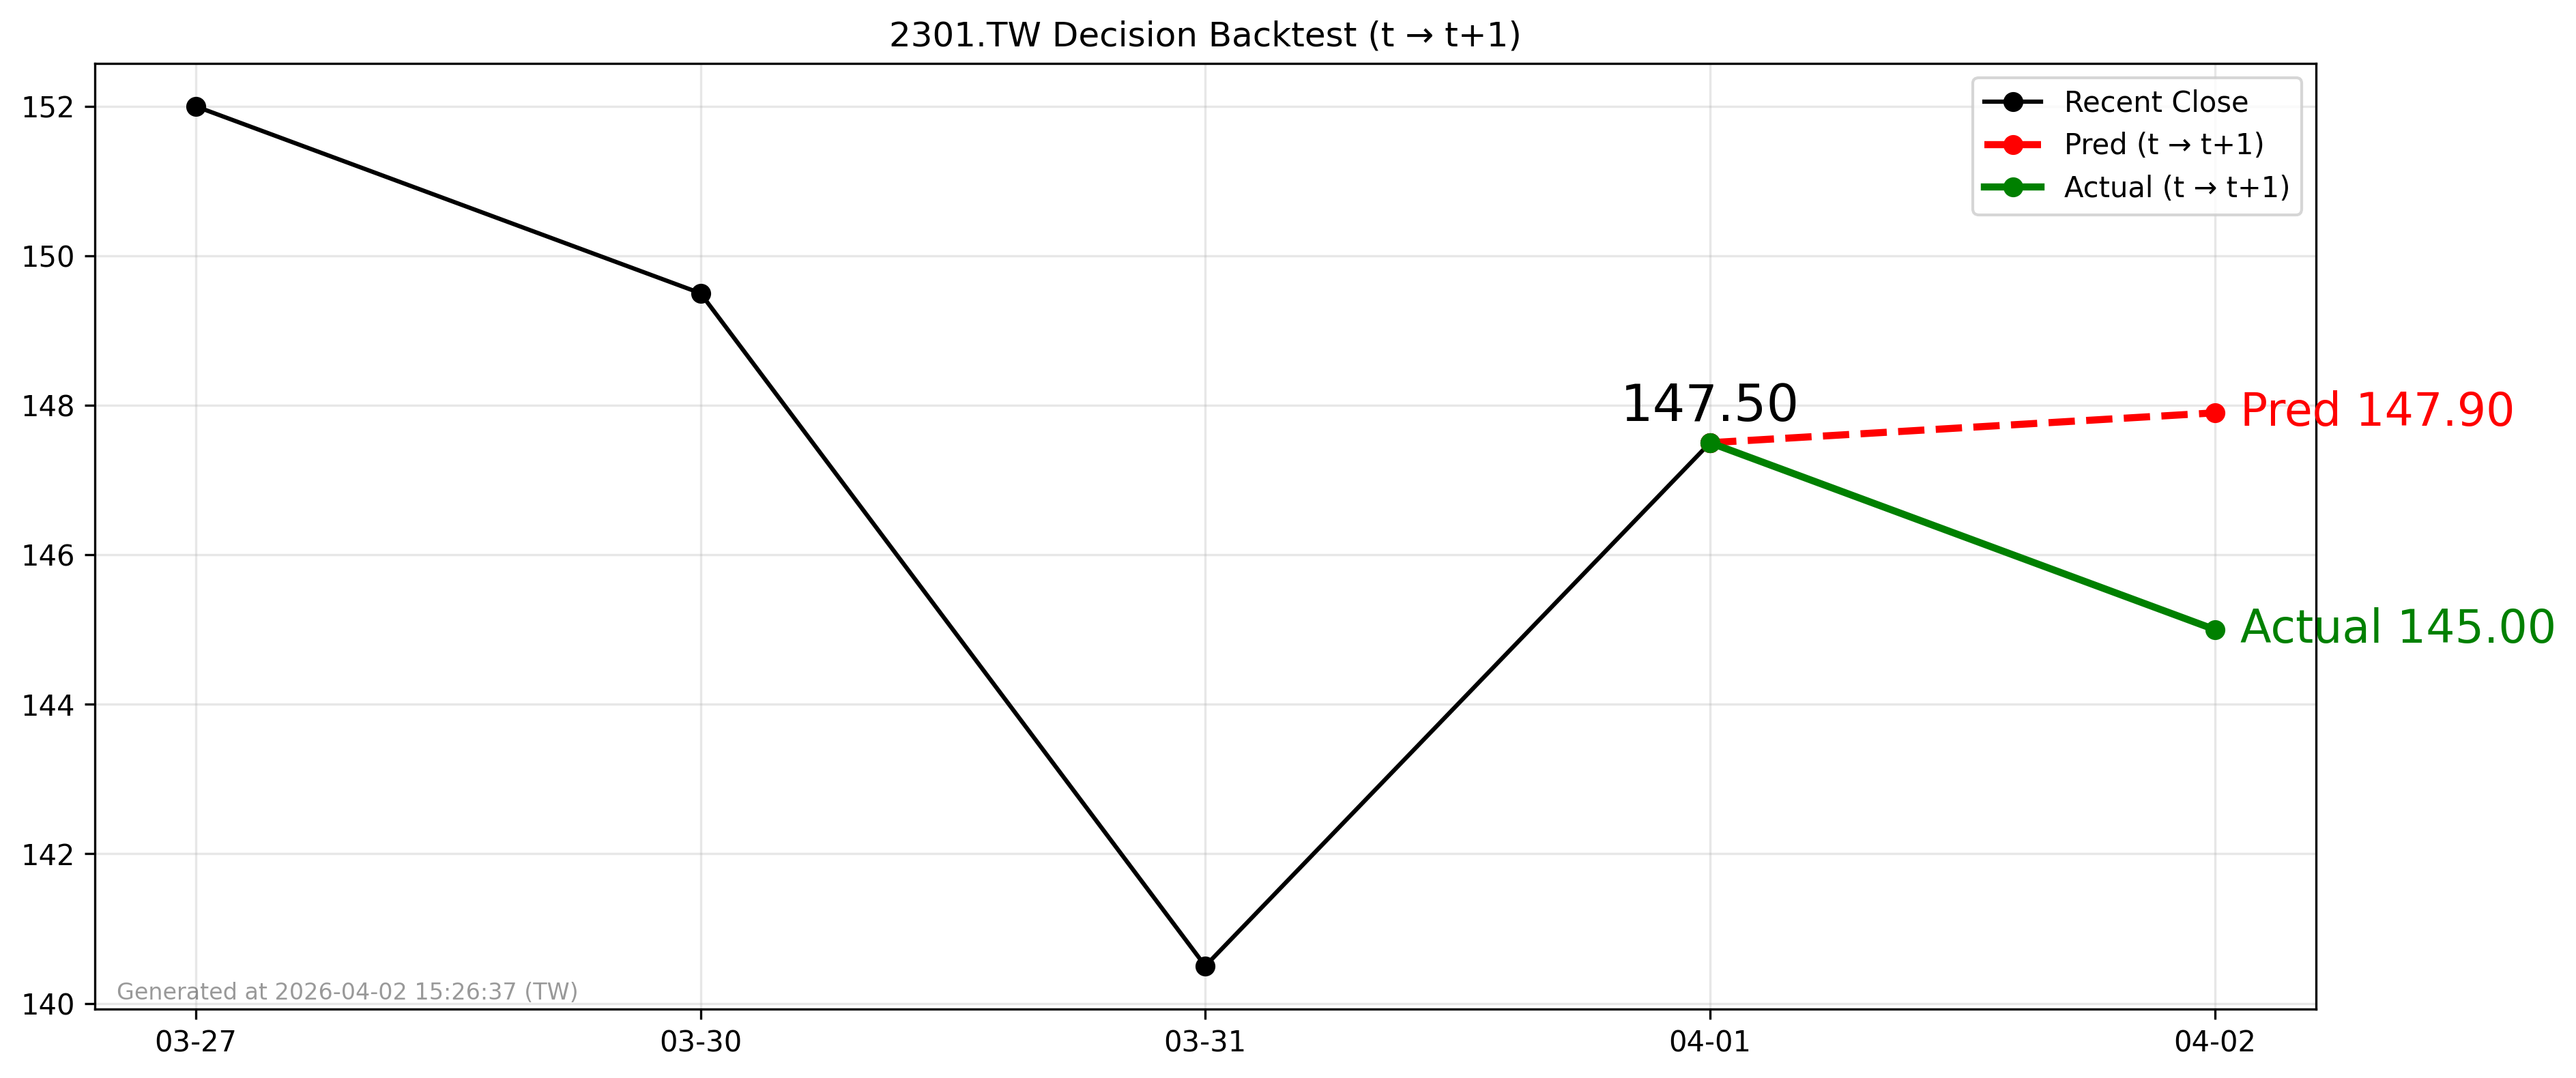

The file beside this chart, header and first rows:
forecast_date, decision_day, close_t, pred_t1, actual_t1, direction_pred, direction_actual
2026-04-01, 2026-04-01, 147.5, 147.9, 145.0, 1, -1
